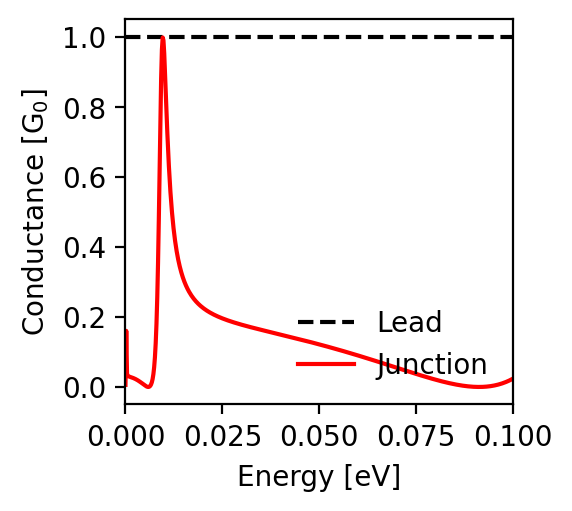

Source data for this figure (header and first rows):
energy; conductance_lead; conductance_junction
-0.1; 1.0; 0.024
-0.0998; 1.0; 0.023
-0.0996; 1.0; 0.021
-0.0994; 1.0; 0.02
-0.0992; 1.0; 0.019
-0.099; 1.0; 0.018
-0.0988; 1.0; 0.017
-0.0986; 1.0; 0.016
-0.0984; 1.0; 0.015
-0.0982; 1.0; 0.014
-0.098; 1.0; 0.013
-0.0978; 1.0; 0.012
-0.0976; 1.0; 0.012
-0.0974; 1.0; 0.011
-0.0972; 1.0; 0.01
-0.097; 1.0; 0.009
-0.0968; 1.0; 0.009
-0.0966; 1.0; 0.008
-0.0964; 1.0; 0.007
-0.0962; 1.0; 0.007
-0.096; 1.0; 0.006
-0.0958; 1.0; 0.006
-0.0956; 1.0; 0.005
-0.0954; 1.0; 0.005
-0.0952; 1.0; 0.004
-0.095; 1.0; 0.004
-0.0948; 1.0; 0.003
-0.0946; 1.0; 0.003
-0.0944; 1.0; 0.003
-0.0942; 1.0; 0.002
-0.094; 1.0; 0.002
-0.0938; 1.0; 0.002
-0.0936; 1.0; 0.001
-0.0934; 1.0; 0.001
-0.0932; 1.0; 0.001
-0.093; 1.0; 0.001
-0.0928; 1.0; 0.001
-0.0926; 1.0; 0.0
-0.0924; 1.0; 0.0
-0.0922; 1.0; 0.0
-0.092; 1.0; 0.0
-0.0918; 1.0; 0.0
-0.0916; 1.0; 0.0
-0.0914; 1.0; 0.0
-0.0912; 1.0; 0.0
-0.091; 1.0; 0.0
-0.0908; 1.0; 0.0
-0.0906; 1.0; 0.0
-0.0904; 1.0; 0.0
-0.0902; 1.0; 0.0
-0.09; 1.0; 0.0
-0.0898; 1.0; 0.0
-0.0896; 1.0; 0.001
-0.0894; 1.0; 0.001
-0.0892; 1.0; 0.001
-0.089; 1.0; 0.001
-0.0888; 1.0; 0.001
-0.0886; 1.0; 0.002
-0.0884; 1.0; 0.002
-0.0882; 1.0; 0.002
... 941 more rows
